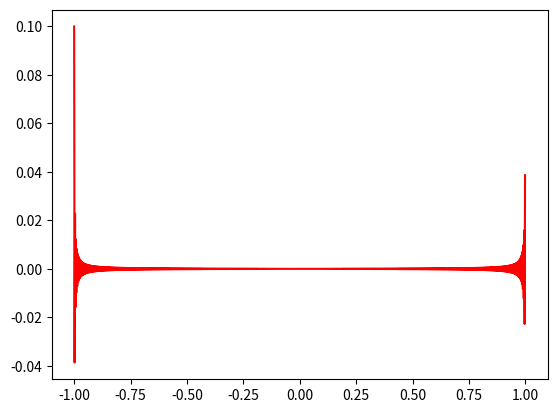

Recreate this plot in Python.
#!/usr/bin/env python
# compute (complex) fast Fourier transform of a function

import numpy as np
from scipy.fft import fft, ifft, fftfreq

# number of points
n = 1024

# evaluation grid - uniform
l = 1.0; dx = 2.0*l/n
x = np.linspace(-l, l-dx, n)
k = (2.0*np.pi) * fftfreq(n, dx)

# function to approximate (and its derivative)
f = np.exp(-x*x*4.5); df = -9.0*x*f

# compute (complex) Fourier transform
F = fft(f); g = ifft(F)

# explicitly compute frequency grid
#nn = n//2; dk = np.pi/l
#k = np.fromiter(((i-n if i>nn else i)*dk for i in range(0,n)), 'double')

# compute derivative
dg = ifft(1.0j*k*F)

#######################################################################

import matplotlib.pyplot as plt

# plot function residual
#plt.plot(x,f,'b.')
#plt.plot(x,np.real(g),'r-')

# plot derivative residual
#plt.plot(x,df,'b.')
plt.plot(x,df-np.real(dg),'r-')

plt.show()
